Image classification data set "data" (himanshusalve16/Tumor-Detection on GitHub). Class labels (2): no tumor, tumor.

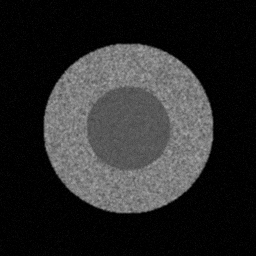
Label: no tumor

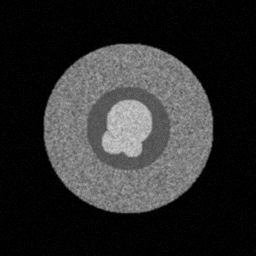
Label: tumor

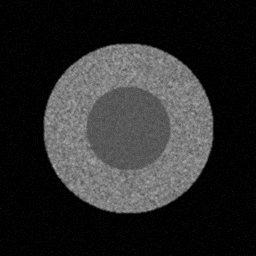
Label: no tumor

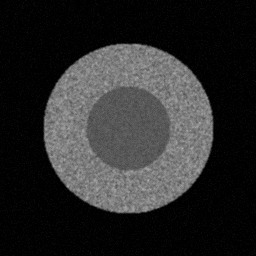
Label: no tumor

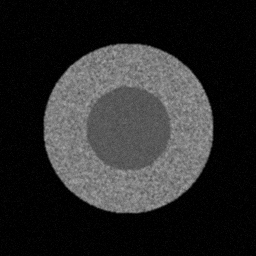
Label: no tumor

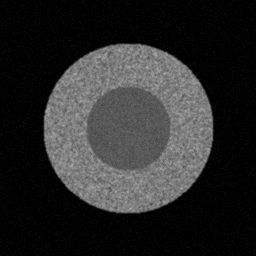
Label: no tumor
